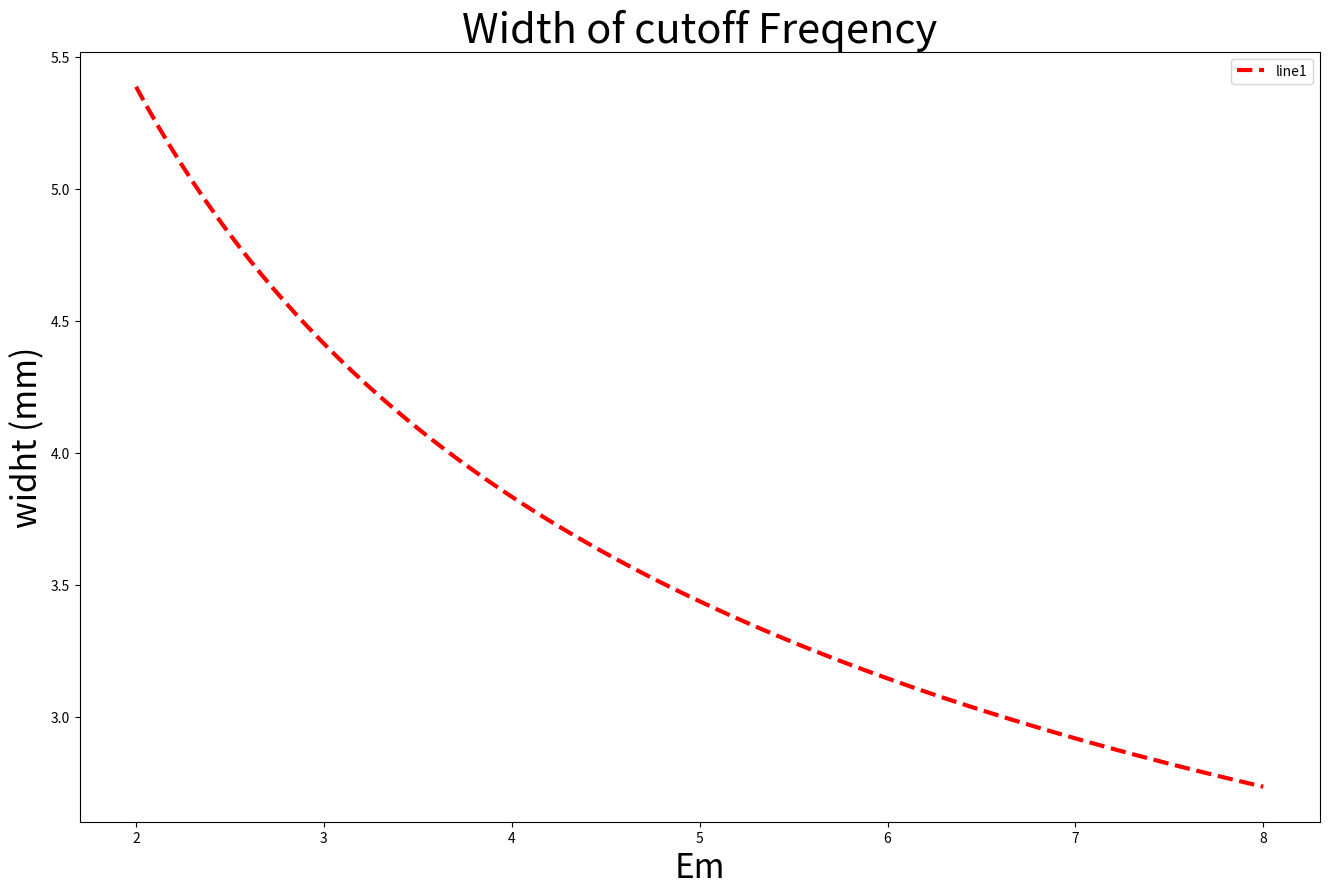

The script that saved this image:
import numpy as np
import matplotlib.pyplot as plt
Em = np.linspace(2,8,100)
d = 0.2
s = 0.5
c = 3e2

a_siw = []
f = 20
for i in Em:
    a = c/(2*f)
    ad = a/np.sqrt(i)
    a_siw.append(ad + d**2/(0.95*s))


plt.figure(1,figsize =(16,10))
line1 = plt.plot(Em,a_siw)
##plt.plot(Em,a_siw)
plt.title('Width of cutoff Freqency',fontsize = 30)
plt.xlabel('Em',fontsize = 24)
plt.ylabel('widht (mm)',fontsize = 24)
plt.setp(line1,color = 'red',linewidth = 3,label = 'line1',linestyle = '--')
plt.legend()
plt.show()

   
